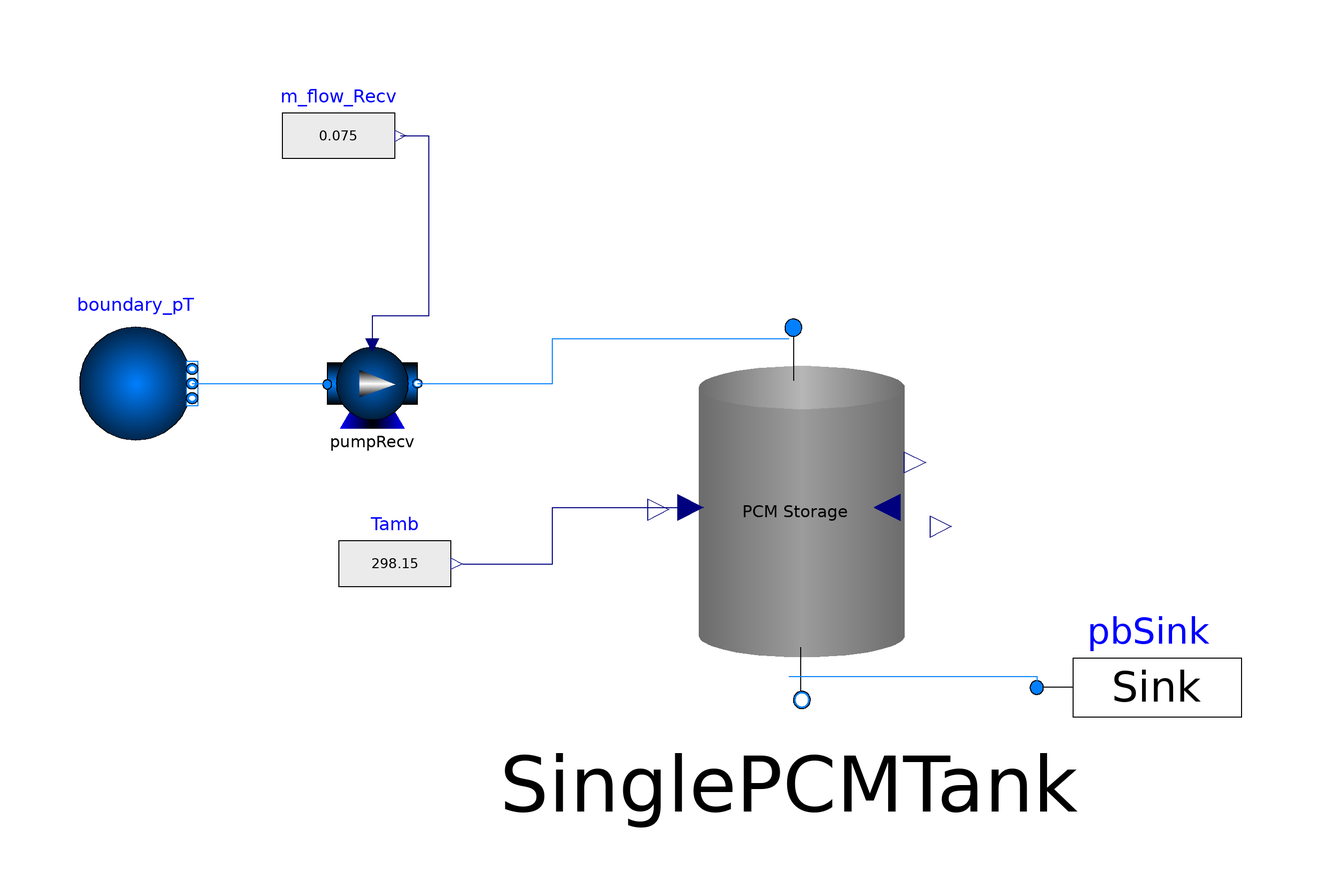

Above is the diagram view of the following Modelica model: its components placed by their Placement annotations and its connect equations drawn as lines.

model Test6_SinglePCMStorageTank
  package Medium = SolarTherm.Media.Sodium.Sodium_pT;  
  package Fluid_Package = SolarTherm.Media.Materials.Sodium; 
  package Wall_Package = SolarTherm.Media.Materials.SS316L;  
  package PCM_Package = SolarTherm.Media.Materials.PCM635_UniSA;  //Can investigate different PCM
  SolarTherm.Models.Fluid.Sources.FluidSink pbSink(redeclare package Medium = Medium) annotation(
    Placement(visible = true, transformation(origin = {64, -34}, extent = {{-20, -20}, {20, 20}}, rotation = 0)));
  Modelica.Blocks.Sources.RealExpression Tamb(y = 298.15)  annotation(
    Placement(visible = true, transformation(origin = {-70, -12}, extent = {{-10, -10}, {10, 10}}, rotation = 0)));
  SolarTherm.Models.Fluid.Pumps.PumpSimple_EqualPressure pumpRecv(redeclare package Medium = Medium) annotation(
    Placement(visible = true, transformation(origin = {-74, 20}, extent = {{-8, -8}, {8, 8}}, rotation = 0)));
  Modelica.Blocks.Sources.RealExpression m_flow_Recv(y = 0.075)  annotation(
    Placement(visible = true, transformation(origin = {-80, 64}, extent = {{-10, -10}, {10, 10}}, rotation = 0)));
  SolarTherm.Models.Storage.PCMTubeInTank_Test.SinglePCMStorageTank SinglePCMTank(redeclare package Medium = Medium, redeclare package Fluid_Package = Fluid_Package, redeclare package Wall_Package = Wall_Package, redeclare package PCM_Package = PCM_Package, L = 10, N_sec = 100, T_max = 750 + 273.15, T_min = 540 + 273.15) annotation(
    Placement(visible = true, transformation(origin = {0, -2}, extent = {{-38, -38}, {38, 38}}, rotation = 0)));
  Modelica.Fluid.Sources.Boundary_pT boundary_pT(redeclare package Medium=Medium, T = 750 + 273.15, nPorts = 1)  annotation(
    Placement(visible = true, transformation(origin = {-116, 20}, extent = {{-10, -10}, {10, 10}}, rotation = 0)));
equation
  connect(m_flow_Recv.y, pumpRecv.m_flow) annotation(
    Line(points = {{-69, 64}, {-64, 64}, {-64, 32}, {-74, 32}, {-74, 26}}, color = {0, 0, 127}));
  connect(pumpRecv.fluid_b, SinglePCMTank.fluid_a) annotation(
    Line(points = {{-66, 20}, {-42, 20}, {-42, 28}, {0, 28}, {0, 28}}, color = {0, 127, 255}));
  connect(SinglePCMTank.fluid_b, pbSink.port_a) annotation(
    Line(points = {{0, -32}, {44, -32}, {44, -34}, {44, -34}}, color = {0, 127, 255}));
  connect(Tamb.y, SinglePCMTank.T_amb) annotation(
    Line(points = {{-58, -12}, {-42, -12}, {-42, -2}, {-18, -2}, {-18, -2}}, color = {0, 0, 127}));
  connect(boundary_pT.ports[1], pumpRecv.fluid_a) annotation(
    Line(points = {{-106, 20}, {-82, 20}, {-82, 20}, {-82, 20}}, color = {0, 127, 255}));

annotation(experiment(StopTime = 180000, StartTime = 0, Tolerance = 1e-3, Interval = 10.0));

annotation (Documentation(info ="<html>

  		<p>Similar to Test2_PCM635_Melting, this is an isolation test case for melting PCM635 (a phase change material with melting temperature of 635 <sup>o</sup>C) contained in the shell side. Initially, the PCM is at a temperature of 540 <sup>o</sup>C and liquid sodium enters the tube at 750 <sup>o</sup>C with a mass flow rate of 0.075 kg/s. </p>
   		<p>By Ming Liu on 11/06/2021</p>
  		</html>"));  
  		
end Test6_SinglePCMStorageTank;